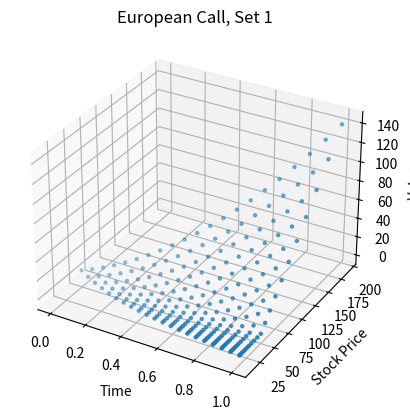

Write Python code to recreate this figure. (Note: this script raises an exception after producing the figure.)
import numpy as np
import matplotlib.pyplot as plt

S0 = 50
K = 50
T = 1
r = 0.08
sigma = 0.3

fact = lambda x : np.math.factorial(x)

def getUD(dt, ud_set):
	if ud_set == 1:
		u = np.exp(sigma * np.sqrt(dt))
		d = np.exp(-sigma * np.sqrt(dt))
	else:
		beta = 0.5 * (np.exp(-r*dt) + np.exp((r+sigma**2)*dt))	
		u = beta + np.sqrt(beta**2 - 1)
		d = beta - np.sqrt(beta**2 - 1)
	return (u,d)
	
def getQ(u,d,dt):
	return (np.exp(r*dt) - d)/(u - d)
	
def calcEuOptionVals(option, M, ud_set):
	val = [[0 for j in range(i+1)] for i in range(M+1)]
	dt = T/M
	u,d = getUD(dt, ud_set)
	q = getQ(u,d,dt)
	for i in range(M,-1,-1):
		for j in range(i,-1,-1):
			S = S0 * u**(j) * d**(i-j)
			if i == M:
				if option == 'C':
					val[i][j] = max(0, S-K)
				else:
					val[i][j] = max(0, K-S)
			else:
				val[i][j] = (np.exp(-r*dt) 
							* (q*val[i+1][j+1] + (1-q)*val[i+1][j]))
	for i in range(M,-1,-1):
		for j in range(i,-1,-1):
			val[i][j] = round(val[i][j], 2)
		
	return val
	
def calcAmPutVals(M, ud_set):
	val = [[0 for j in range(i+1)] for i in range(M+1)]
	dt = T/M
	u,d = getUD(dt, ud_set)
	q = getQ(u,d,dt)
	for i in range(M,-1,-1):
		for j in range(i,-1,-1):
			S = S0 * u**(j) * d**(i-j)
			val[i][j] = max(0, K-S)
			if i != M:
				val[i][j] = max(val[i][j], np.exp(-r*dt) 
							* (q*val[i+1][j+1] + (1-q)*val[i+1][j]))
	for i in range(M,-1,-1):
		for j in range(i,-1,-1):
			val[i][j] = round(val[i][j], 2)
	return val

def getStockPrices(M, ud_set):
	p = [[0 for j in range(i+1)] for i in range(M+1)]
	dt = T/M
	u,d = getUD(dt, ud_set)
	for i in range(M,-1,-1):
		for j in range(i,-1,-1):
			p[i][j] = S0 * u**(j) * d**(i-j)
	return p

def plotValues(M, vals, stockp, name):
	plt.figure(name)
	ax = plt.axes(projection ="3d")
	x,y,z=[[],[],[]]
	dt = T/M
	for i in range(M+1):
		t = dt*i
		for j in range(i+1):
			x.append(t)
			y.append(stockp[i][j])
			z.append(vals[i][j]) 
	ax.scatter3D(x,y,z, s=5)
	ax.set_xlabel('Time')
	ax.set_ylabel('Stock Price')
	ax.set_zlabel('Value')
	plt.title(name)
	plt.savefig('img/%s.png'%name)


	
def execSet(ud_set):
	print('Running for u d set %d' % ud_set)
	
	print('\nOption Prices:')
	print('| M | EU C | EU P | AM P |')
	print('='*26)
	for M in [5, 10, 20]:
		euc = calcEuOptionVals('C', M, ud_set)
		eup = calcEuOptionVals('P', M, ud_set)
		amp = calcAmPutVals(M, ud_set)
		print('|%s|%s|%s|%s|'%(str(M).center(3), str(euc[0][0]).center(6), 
				str(eup[0][0]).center(6), str(amp[0][0]).center(6)))
	
	euc20 = calcEuOptionVals('C', M, ud_set)
	eup20 = calcEuOptionVals('P', M, ud_set)
	amp20 = calcAmPutVals(M, ud_set)
				
	print('\n\nOption Values, M=20:')
	print('\nEuropean Call')
	print('|  t   | %s |'%('values'.center(118)))
	print('='*129)
	for t in [0, 0.25, 0.50, 0.75, 0.95]:
		i = int(t/0.05)
		print('|%s|%s|'%(str(t).center(6), str(euc20[i]).ljust(120)))
	
	print('\nEuropean Put')
	print('|  t   | %s |'%('values'.center(118)))
	print('='*129)
	for t in [0, 0.25, 0.50, 0.75, 0.95]:
		i = int(t/0.05)
		print('|%s|%s|'%(str(t).center(6), str(eup20[i]).ljust(120)))
	
	print('\nAmerican Put')
	print('|  t   | %s |'%('values'.center(118)))
	print('='*129)
	for t in [0, 0.25, 0.50, 0.75, 0.95]:
		i = int(t/0.05)
		print('|%s|%s|'%(str(t).center(6), str(amp20[i]).ljust(120)))

	stockp = getStockPrices(20,ud_set)
	plotValues(20,euc20,stockp,'European Call, Set %d'%ud_set)
	plotValues(20,eup20,stockp,'European Put, Set %d'%ud_set)
	plotValues(20,amp20,stockp,'American Put, Set %d'%ud_set)
	print('\n\n\n')
		

execSet(1)
execSet(2)
plt.show()
